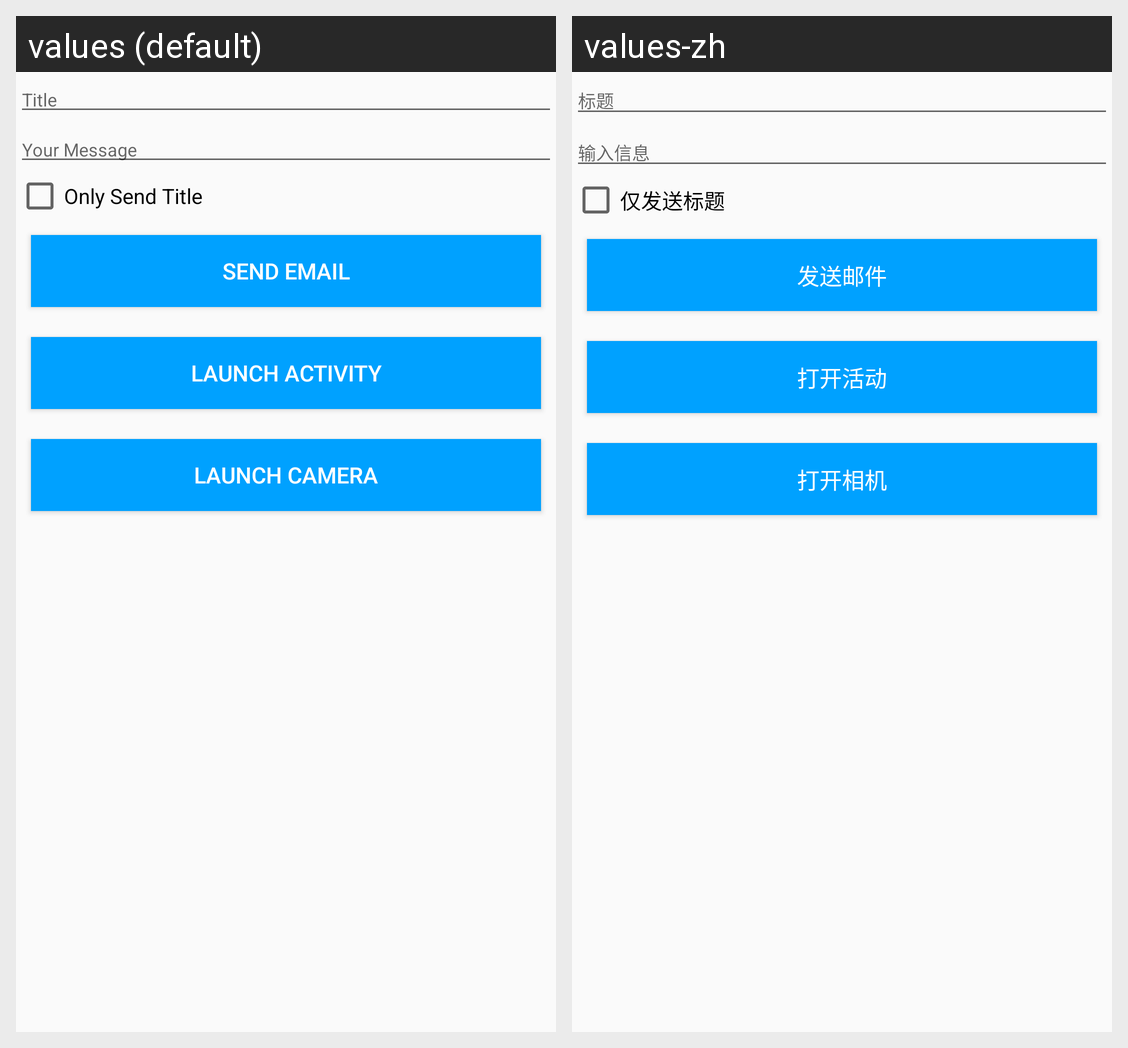

Strings drawn on this Android screen and how each of the app's shown locales translates them:
Android screen res/layout/activity_main.xml rendered under 2 locales, left to right: values (default), values-zh. Device: Nexus 5 (rendered at 1080×1920; each locale shown at half size, 540×960, under a caption strip naming it); theme AppTheme.
Strings drawn on this screen, with the default value and each locale's value (text and hints the layout hard-codes, and strings that could not be matched under every locale, appear in the picture but are not listed):

title
  values: Title
  values-zh: 标题

yourMessage
  values: Your Message
  values-zh: 输入信息

onlySendTitle
  values: Only Send Title
  values-zh: 仅发送标题

sendEmail
  values: Send Email
  values-zh: 发送邮件

launch_activity
  values: Launch Activity
  values-zh: 打开活动

launchCamera
  values: Launch Camera
  values-zh: 打开相机
